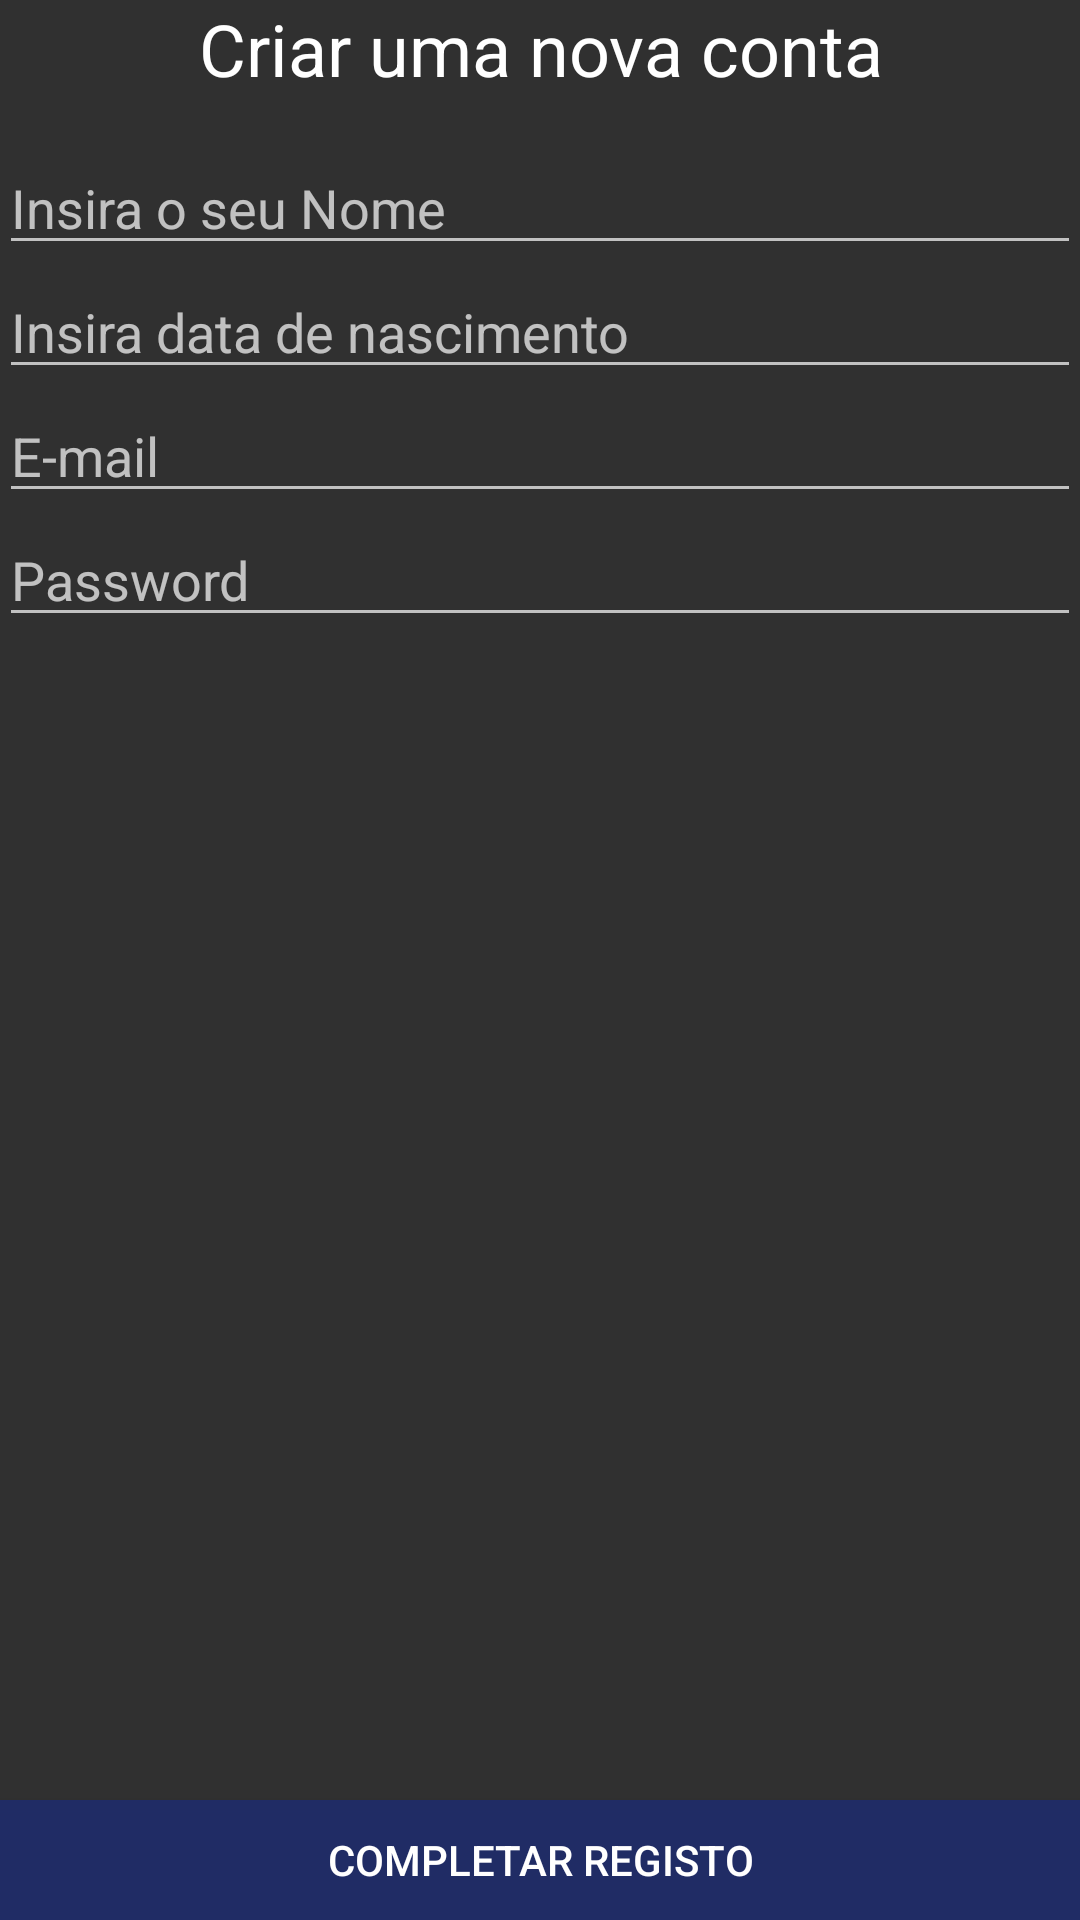

Produce the Android XML layout that renders to this screen, including the resource entries it uses.
<!-- AndroidManifest.xml: application theme Theme.AppCompat -->
<!-- res/layout/activity_register.xml -->
<?xml version="1.0" encoding="utf-8"?>
<RelativeLayout xmlns:android="http://schemas.android.com/apk/res/android"
    xmlns:tools="http://schemas.android.com/tools"
    android:id="@+id/activity_register"
    android:layout_width="match_parent"
    android:layout_height="wrap_content"
    android:paddingBottom="@dimen/activity_vertical_margin"
    android:paddingLeft="@dimen/activity_horizontal_margin"
    android:paddingRight="@dimen/activity_horizontal_margin"
    android:paddingTop="@dimen/activity_vertical_margin"
    tools:context="com.example.keke.parkingsys.register">

    <LinearLayout
        android:orientation="horizontal"
        android:layout_width="match_parent"
        android:layout_height="match_parent">

        <TextView
            android:text="Criar uma nova conta"
            android:layout_width="wrap_content"
            android:layout_height="wrap_content"
            android:id="@+id/textView2"
            android:textAlignment="center"
            android:textSize="24sp"
            android:layout_weight="1"
            android:textColor="@android:color/white" />
    </LinearLayout>

    <RelativeLayout
        android:layout_width="wrap_content"
        android:layout_height="wrap_content">

        <Button
            android:text="Completar registo"
            android:layout_width="match_parent"

            android:id="@+id/Btn_Register"
            android:textColor="#FFFFFF"
            android:background="#202c65"
            android:layout_height="40dp"
            android:layout_alignParentBottom="true" />

        <LinearLayout
            android:orientation="vertical"
            android:layout_width="match_parent"
            android:layout_height="wrap_content"
            android:layout_marginTop="47dp"
            android:layout_alignParentTop="true"
            android:layout_alignParentLeft="true"
            android:layout_alignParentStart="true">

            <EditText
                android:layout_width="match_parent"
                android:layout_height="wrap_content"
                android:inputType="textPersonName"
                android:ems="10"
                android:id="@+id/register_name"
                android:hint="Insira o seu Nome" />

            <EditText
                android:focusable="false"
                android:layout_width="match_parent"
                android:layout_height="wrap_content"
                android:inputType="date"
                android:ems="10"
                android:id="@+id/register_dob"
                android:hint="Insira data de nascimento" />

            <EditText
                android:layout_width="match_parent"
                android:layout_height="wrap_content"
                android:inputType="textEmailAddress"
                android:ems="10"
                android:id="@+id/register_email"
                android:hint="E-mail" />

            <EditText
                android:layout_width="match_parent"
                android:layout_height="wrap_content"
                android:inputType="textPassword"
                android:ems="10"
                android:id="@+id/register_password"
                android:hint="Password" />

        </LinearLayout>
    </RelativeLayout>

</RelativeLayout>
<!-- resources referenced by this layout -->
<resources>

</resources>
